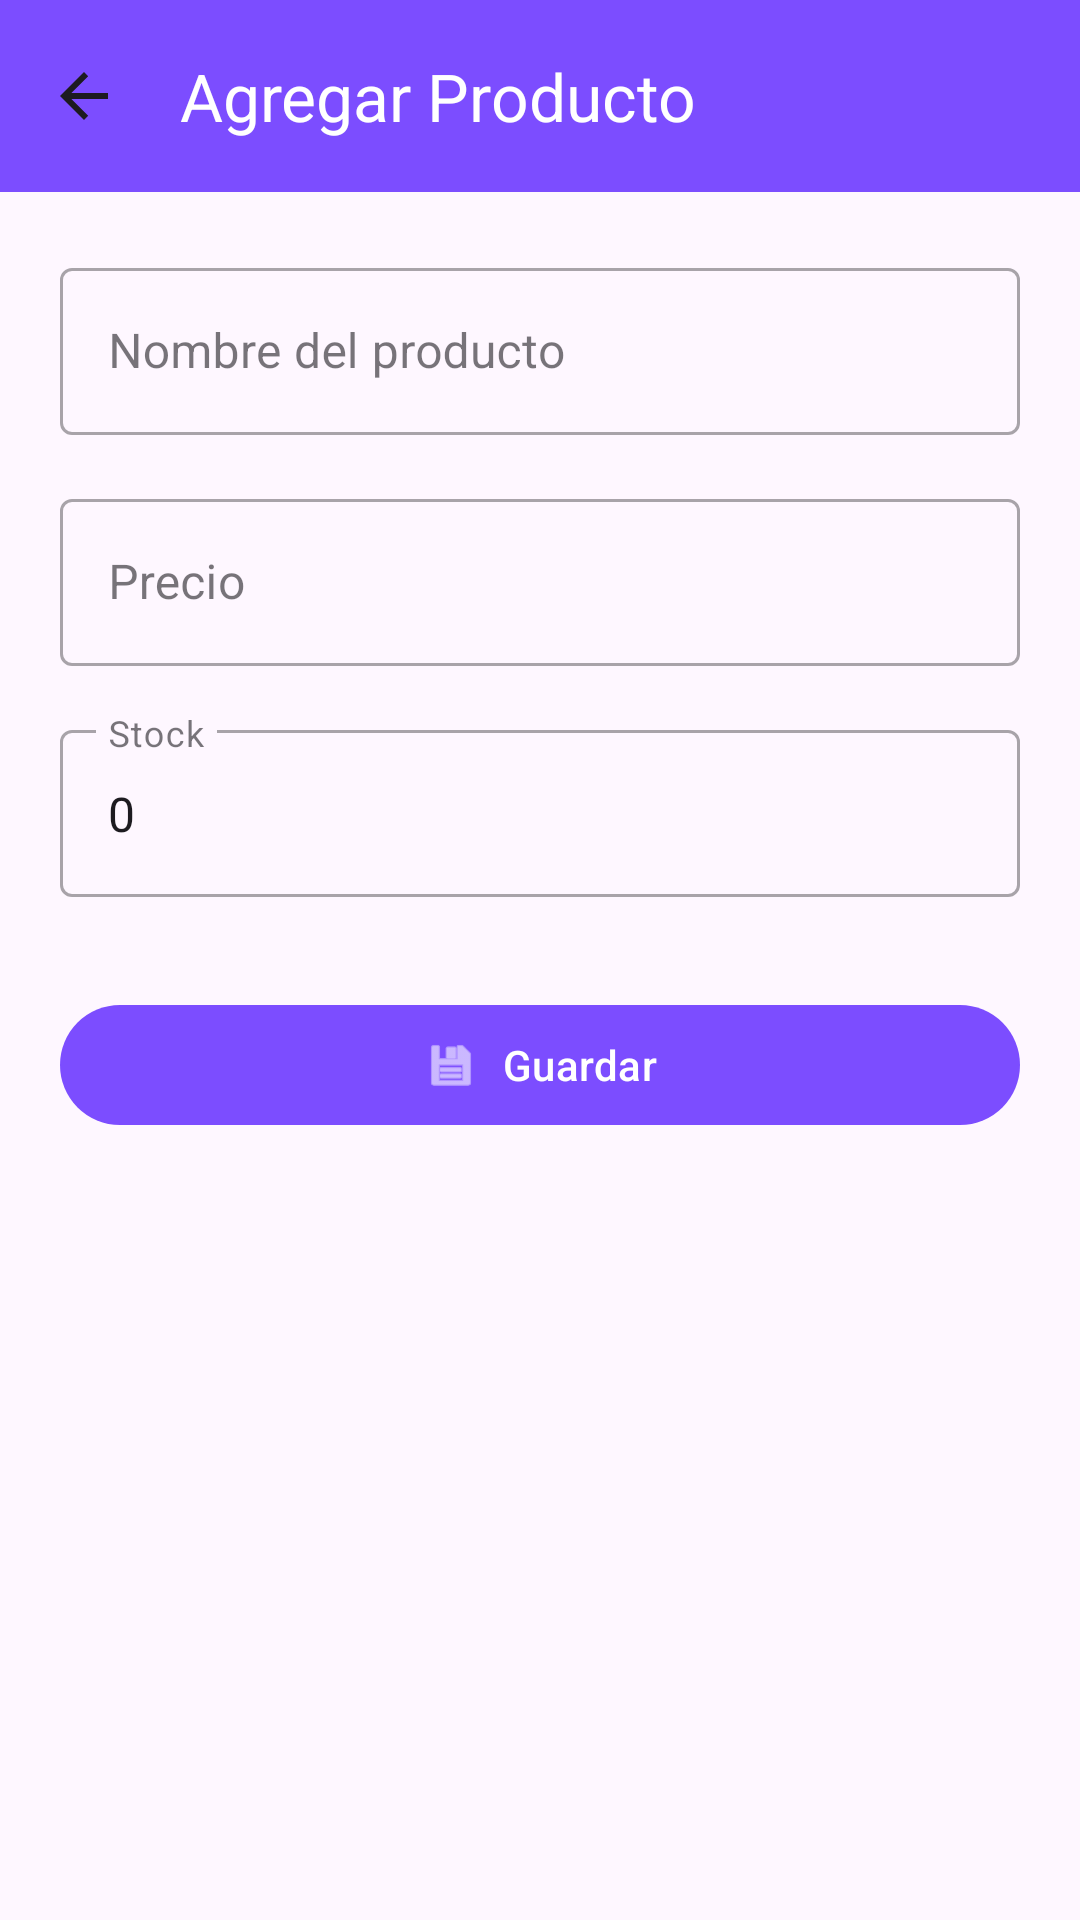

Write the Android layout XML for this screen, with the resource values it uses.
<!-- AndroidManifest.xml: application theme Theme.PuntodeVenta -->
<!-- res/layout/activity_agregar_producto.xml -->
<?xml version="1.0" encoding="utf-8"?>
<LinearLayout xmlns:android="http://schemas.android.com/apk/res/android"
    xmlns:app="http://schemas.android.com/apk/res-auto"
    android:layout_width="match_parent"
    android:layout_height="match_parent"
    android:orientation="vertical">

    <com.google.android.material.appbar.MaterialToolbar
        android:id="@+id/toolbar"
        android:layout_width="match_parent"
        android:layout_height="?attr/actionBarSize"
        android:background="?attr/colorPrimary"
        android:theme="@style/ThemeOverlay.MaterialComponents.ActionBar"
        app:title="@string/agregar_producto"
        app:titleTextColor="@android:color/white"
        app:navigationIcon="?attr/homeAsUpIndicator" />

    <ScrollView
        android:layout_width="match_parent"
        android:layout_height="match_parent"
        android:padding="20dp">

        <LinearLayout
            android:layout_width="match_parent"
            android:layout_height="wrap_content"
            android:orientation="vertical">

            <com.google.android.material.textfield.TextInputLayout
                android:id="@+id/inputLayoutNombre"
                android:layout_width="match_parent"
                android:layout_height="wrap_content"
                android:hint="@string/nombre_producto"
                style="@style/Widget.MaterialComponents.TextInputLayout.OutlinedBox">

                <com.google.android.material.textfield.TextInputEditText
                    android:id="@+id/etNombre"
                    android:layout_width="match_parent"
                    android:layout_height="wrap_content"
                    android:inputType="text" />

            </com.google.android.material.textfield.TextInputLayout>

            <com.google.android.material.textfield.TextInputLayout
                android:id="@+id/inputLayoutPrecio"
                android:layout_width="match_parent"
                android:layout_height="wrap_content"
                android:layout_marginTop="16dp"
                android:hint="@string/precio"
                style="@style/Widget.MaterialComponents.TextInputLayout.OutlinedBox">

                <com.google.android.material.textfield.TextInputEditText
                    android:id="@+id/etPrecio"
                    android:layout_width="match_parent"
                    android:layout_height="wrap_content"
                    android:inputType="numberDecimal" />

            </com.google.android.material.textfield.TextInputLayout>

            <com.google.android.material.textfield.TextInputLayout
                android:id="@+id/inputLayoutStock"
                android:layout_width="match_parent"
                android:layout_height="wrap_content"
                android:layout_marginTop="16dp"
                android:hint="@string/stock"
                style="@style/Widget.MaterialComponents.TextInputLayout.OutlinedBox">

                <com.google.android.material.textfield.TextInputEditText
                    android:id="@+id/etStock"
                    android:layout_width="match_parent"
                    android:layout_height="wrap_content"
                    android:inputType="number"
                    android:text="0" />

            </com.google.android.material.textfield.TextInputLayout>

            <com.google.android.material.button.MaterialButton
                android:id="@+id/btnGuardar"
                android:layout_width="match_parent"
                android:layout_height="wrap_content"
                android:layout_marginTop="32dp"
                android:text="@string/guardar"
                app:icon="@android:drawable/ic_menu_save"
                app:iconGravity="textStart" />

        </LinearLayout>

    </ScrollView>

</LinearLayout>
<!-- resources referenced by this layout -->
<resources>
  <string name="agregar_producto">Agregar Producto</string>
  <string name="guardar">Guardar</string>
  <string name="nombre_producto">Nombre del producto</string>
  <string name="precio">Precio</string>
  <string name="stock">Stock</string>
  <style name="Theme.PuntodeVenta" parent="Theme.Material3.Light.NoActionBar">
          <item name="colorPrimary">#FF7C4DFF</item>
          <item name="colorOnPrimary">#FFFFFFFF</item>
          <item name="colorPrimaryContainer">#FFEADDFF</item>
          <item name="colorSecondary">#FF625B71</item>
          <item name="colorOnSecondary">#FFFFFFFF</item>
          <item name="colorSurface">#FFFFFBFE</item>
          <item name="colorOnSurface">#FF1C1B1F</item>
          <item name="colorError">#FFB3261E</item>
          <item name="android:statusBarColor">#FF7C4DFF</item>
          <item name="android:navigationBarColor">#FFFFFBFE</item>
      </style>
</resources>
